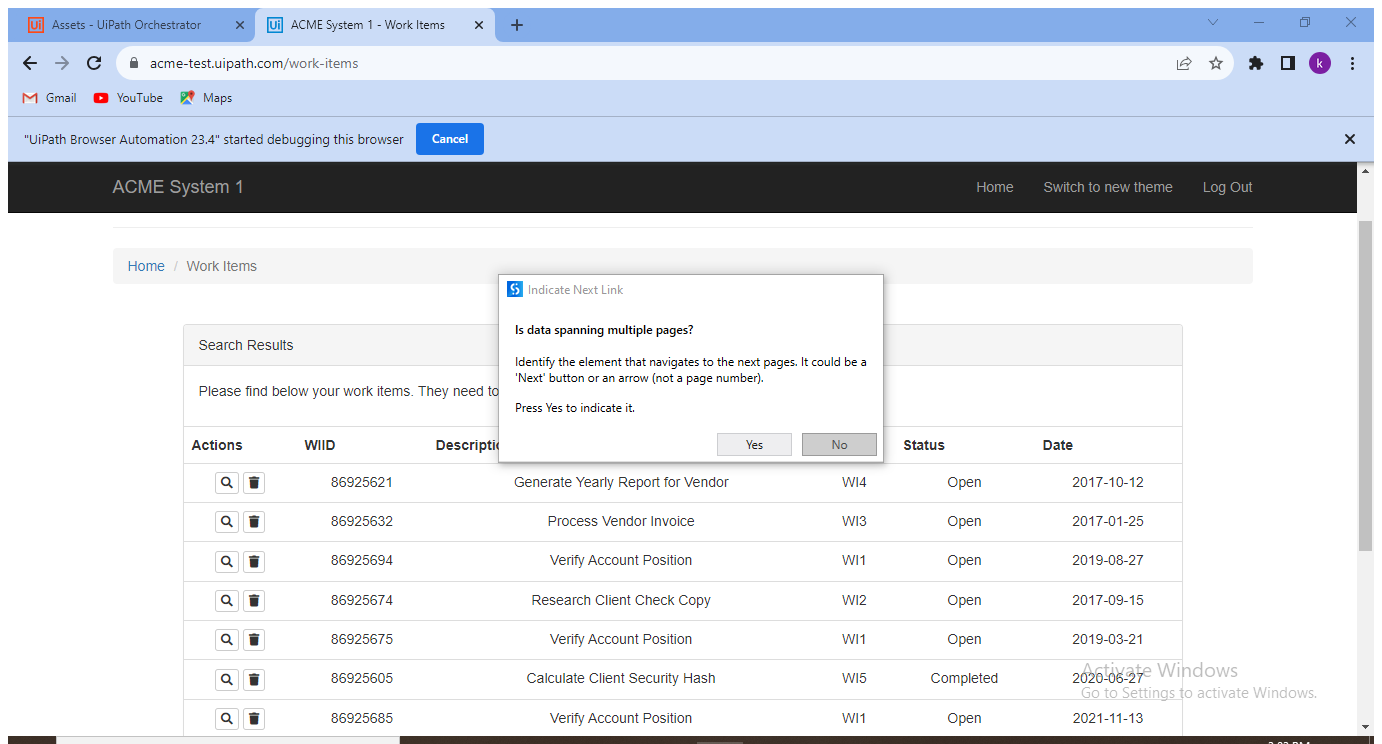
Workflow: System1_ScrapeDataTable

Step 1: Attach Browser 'ACMESyste Page' in window 'ACME System 1 - *' (chrome.exe)

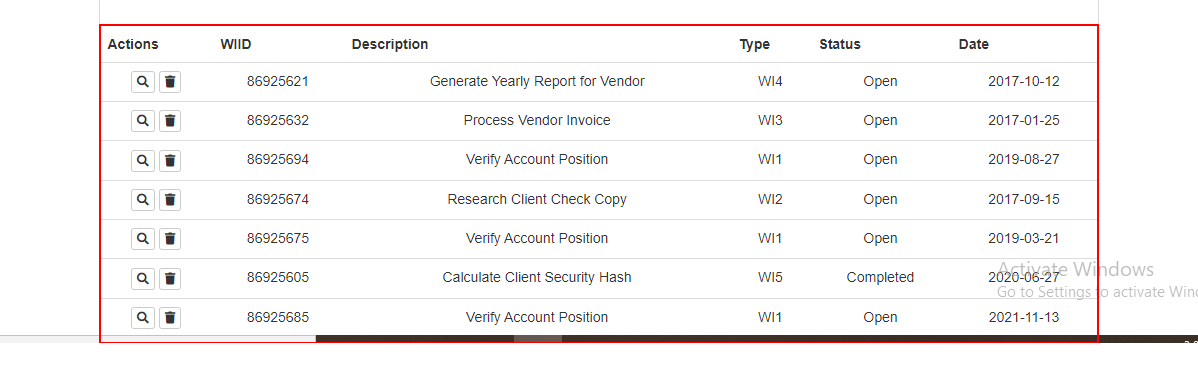
Step 2: get-text from the table
